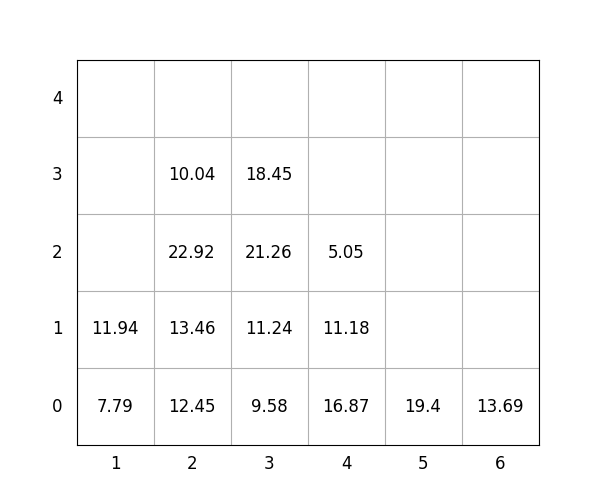

The table this chart was drawn from, first rows:
idx, loc_x, loc_y, loc_z, weight, group, score, seq, reloc, size(ft)
1, 6, 0, 0, 13.69, 3, 313.7, 0, 0, 20
2, 3, 0, 0, 9.58, 0, 9.58, 0, 0, 20
3, 1, 0, 0, 7.79, 3, 307.8, 0, 1.0, 20
4, 3, 0, 1, 11.24, 0, 11.24, 0, 0, 20
5, 3, 0, 2, 21.26, 1, 121.3, 0, 0, 20
6, 3, 0, 3, 18.45, 3, 318.4, 1, 0, 20
7, 4, 0, 0, 16.87, 0, 16.87, 2, 1.0, 20
8, 1, 0, 1, 11.94, 2, 211.9, 3, 1.0, 20
9, 5, 0, 0, 19.4, 3, 319.4, 4, 0, 20
10, 4, 0, 1, 11.18, 2, 211.2, 5, 1.0, 20
11, 2, 0, 0, 12.45, 0, 12.45, 6, 0, 20
12, 2, 0, 1, 13.46, 0, 13.46, 7, 1.0, 20
13, 2, 0, 2, 22.92, 0, 22.92, 8, 1.0, 20
14, 4, 0, 2, 5.05, 2, 205.1, 9, 1.0, 20
15, 2, 0, 3, 10.04, 1, 110, 10, 1.0, 20
